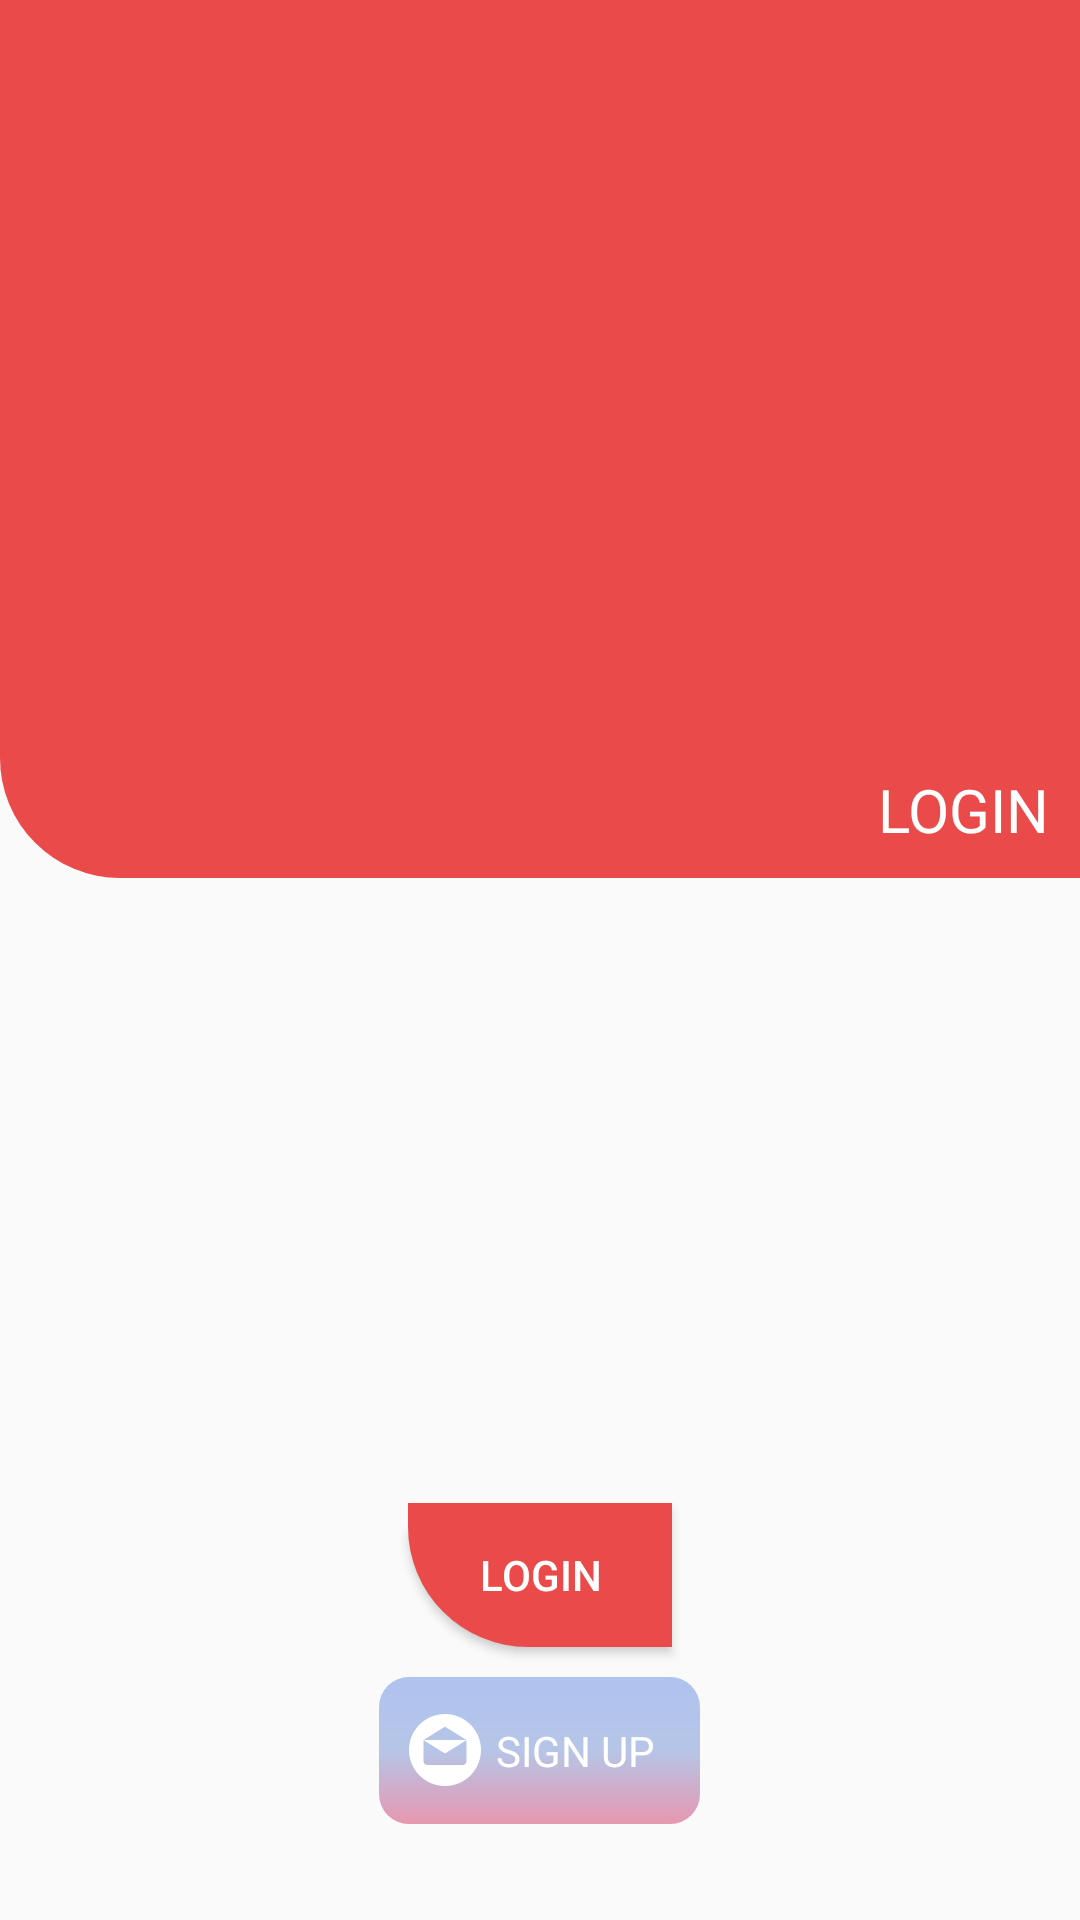

Layout XML and referenced resources for this Android screen:
<!-- AndroidManifest.xml: application theme AppTheme -->
<!-- res/layout/activity_login.xml -->
<?xml version="1.0" encoding="utf-8"?>
<LinearLayout xmlns:android="http://schemas.android.com/apk/res/android"    xmlns:app="http://schemas.android.com/apk/res-auto"    xmlns:tools="http://schemas.android.com/tools"    android:layout_width="match_parent"    android:layout_height="match_parent"    android:orientation="vertical"    tools:context=".activities.LoginActivity">    <LinearLayout        android:layout_width="match_parent"        android:layout_height="0dp"        android:layout_weight="2"        android:orientation="vertical">        <RelativeLayout            android:layout_width="match_parent"            android:layout_height="match_parent"            android:layout_marginBottom="5dp"            android:background="@drawable/background_fill_login_corner">            <ImageView                android:layout_width="match_parent"                android:layout_height="match_parent"                />            <TextView                android:layout_width="wrap_content"                android:layout_height="wrap_content"                android:layout_alignParentEnd="true"                android:layout_alignParentBottom="true"                android:fontFamily="@font/bold"                android:includeFontPadding="false"                android:padding="10dp"                android:text="LOGIN"                android:textColor="@color/colorWhite"                android:textSize="20sp"                />        </RelativeLayout>    </LinearLayout>    <LinearLayout        android:layout_width="match_parent"        android:layout_height="0dp"        android:layout_weight="1.3"        android:orientation="vertical">    </LinearLayout>    <LinearLayout        android:layout_width="match_parent"        android:layout_height="0dp"        android:layout_weight="1"        android:orientation="vertical">        <Button            android:id="@+id/button_login"            android:layout_width="wrap_content"            android:layout_height="wrap_content"            android:layout_gravity="center"            android:layout_marginTop="10dp"            android:textColor="@color/colorWhite"            android:background="@drawable/background_fill_login_corner"            android:gravity="center"            android:text="LOGIN" />        <LinearLayout            android:id="@+id/signup_button_parent"            android:layout_width="wrap_content"            android:layout_height="wrap_content"            android:layout_gravity="center"            android:layout_marginTop="10dp"            android:background="@drawable/background_gradient_alert_dialog_"            android:padding="10dp">            <ImageView                android:layout_width="wrap_content"                android:layout_height="wrap_content"                android:tint="@color/colorWhite"                android:layout_gravity="center"                android:src="@drawable/ic_email_round_24_dp" />            <TextView                android:layout_width="wrap_content"                android:layout_height="wrap_content"                android:padding="5dp"                android:textColor="@color/colorWhite"                android:text="SIGN UP" />        </LinearLayout>    </LinearLayout></LinearLayout>
<!-- resources referenced by this layout -->
<resources>
  <color name="colorWhite">#FFFFFF</color>
  <!-- drawable background_fill_login_corner (drawable) -->
  <?xml version="1.0" encoding="utf-8"?>
  <shape xmlns:android="http://schemas.android.com/apk/res/android">
      <solid android:color="#EB4A4A" />
  
      <corners android:bottomLeftRadius="40dp" />
  </shape>
  <!-- drawable background_gradient_alert_dialog_ (drawable) -->
  <?xml version="1.0" encoding="UTF-8"?>
  <shape xmlns:android="http://schemas.android.com/apk/res/android" android:shape="rectangle" >    <gradient        android:angle="90"        android:centerColor="#B6C5E7"        android:endColor="#afc3ef"        android:startColor="#e797af"        android:type="linear" />    <corners        android:radius="10dp"/></shape>
  <!-- drawable ic_email_round_24_dp (drawable) -->
  <vector xmlns:android="http://schemas.android.com/apk/res/android"
      android:width="24dp"
      android:height="24dp"
      android:viewportWidth="299.997"
      android:viewportHeight="299.997">
      <path
          android:fillColor="#8c8c8c"
          android:pathData="M149.996,0C67.157,0 0.001,67.158 0.001,149.997c0,82.837 67.156,150 149.995,150s150,-67.163 150,-150C299.996,67.158 232.835,0 149.996,0zM149.999,52.686l88.763,55.35H61.236L149.999,52.686zM239.868,196.423h-0.009c0,8.878 -7.195,16.072 -16.072,16.072H76.211c-8.878,0 -16.072,-7.195 -16.072,-16.072v-84.865c0,-0.939 0.096,-1.852 0.252,-2.749l84.808,52.883c0.104,0.065 0.215,0.109 0.322,0.169c0.112,0.062 0.226,0.122 0.34,0.179c0.599,0.309 1.216,0.558 1.847,0.721c0.065,0.018 0.13,0.026 0.195,0.041c0.692,0.163 1.393,0.265 2.093,0.265h0.005c0.005,0 0.01,0 0.01,0c0.7,0 1.401,-0.099 2.093,-0.265c0.065,-0.016 0.13,-0.023 0.195,-0.041c0.63,-0.163 1.245,-0.412 1.847,-0.721c0.114,-0.057 0.228,-0.117 0.34,-0.179c0.106,-0.06 0.218,-0.104 0.322,-0.169l84.808,-52.883c0.156,0.897 0.252,1.808 0.252,2.749V196.423z" />
  </vector>
  <style name="AppTheme" parent="Theme.AppCompat.Light.NoActionBar">
          
  
          <item name="colorPrimary">@color/colorWhite</item>
          <item name="colorPrimaryDark">@color/colorWhite</item>
          <item name="colorAccent">@color/colorAccent</item>
  
  
      </style>
  <color name="colorAccent">#D81B60</color>
</resources>
